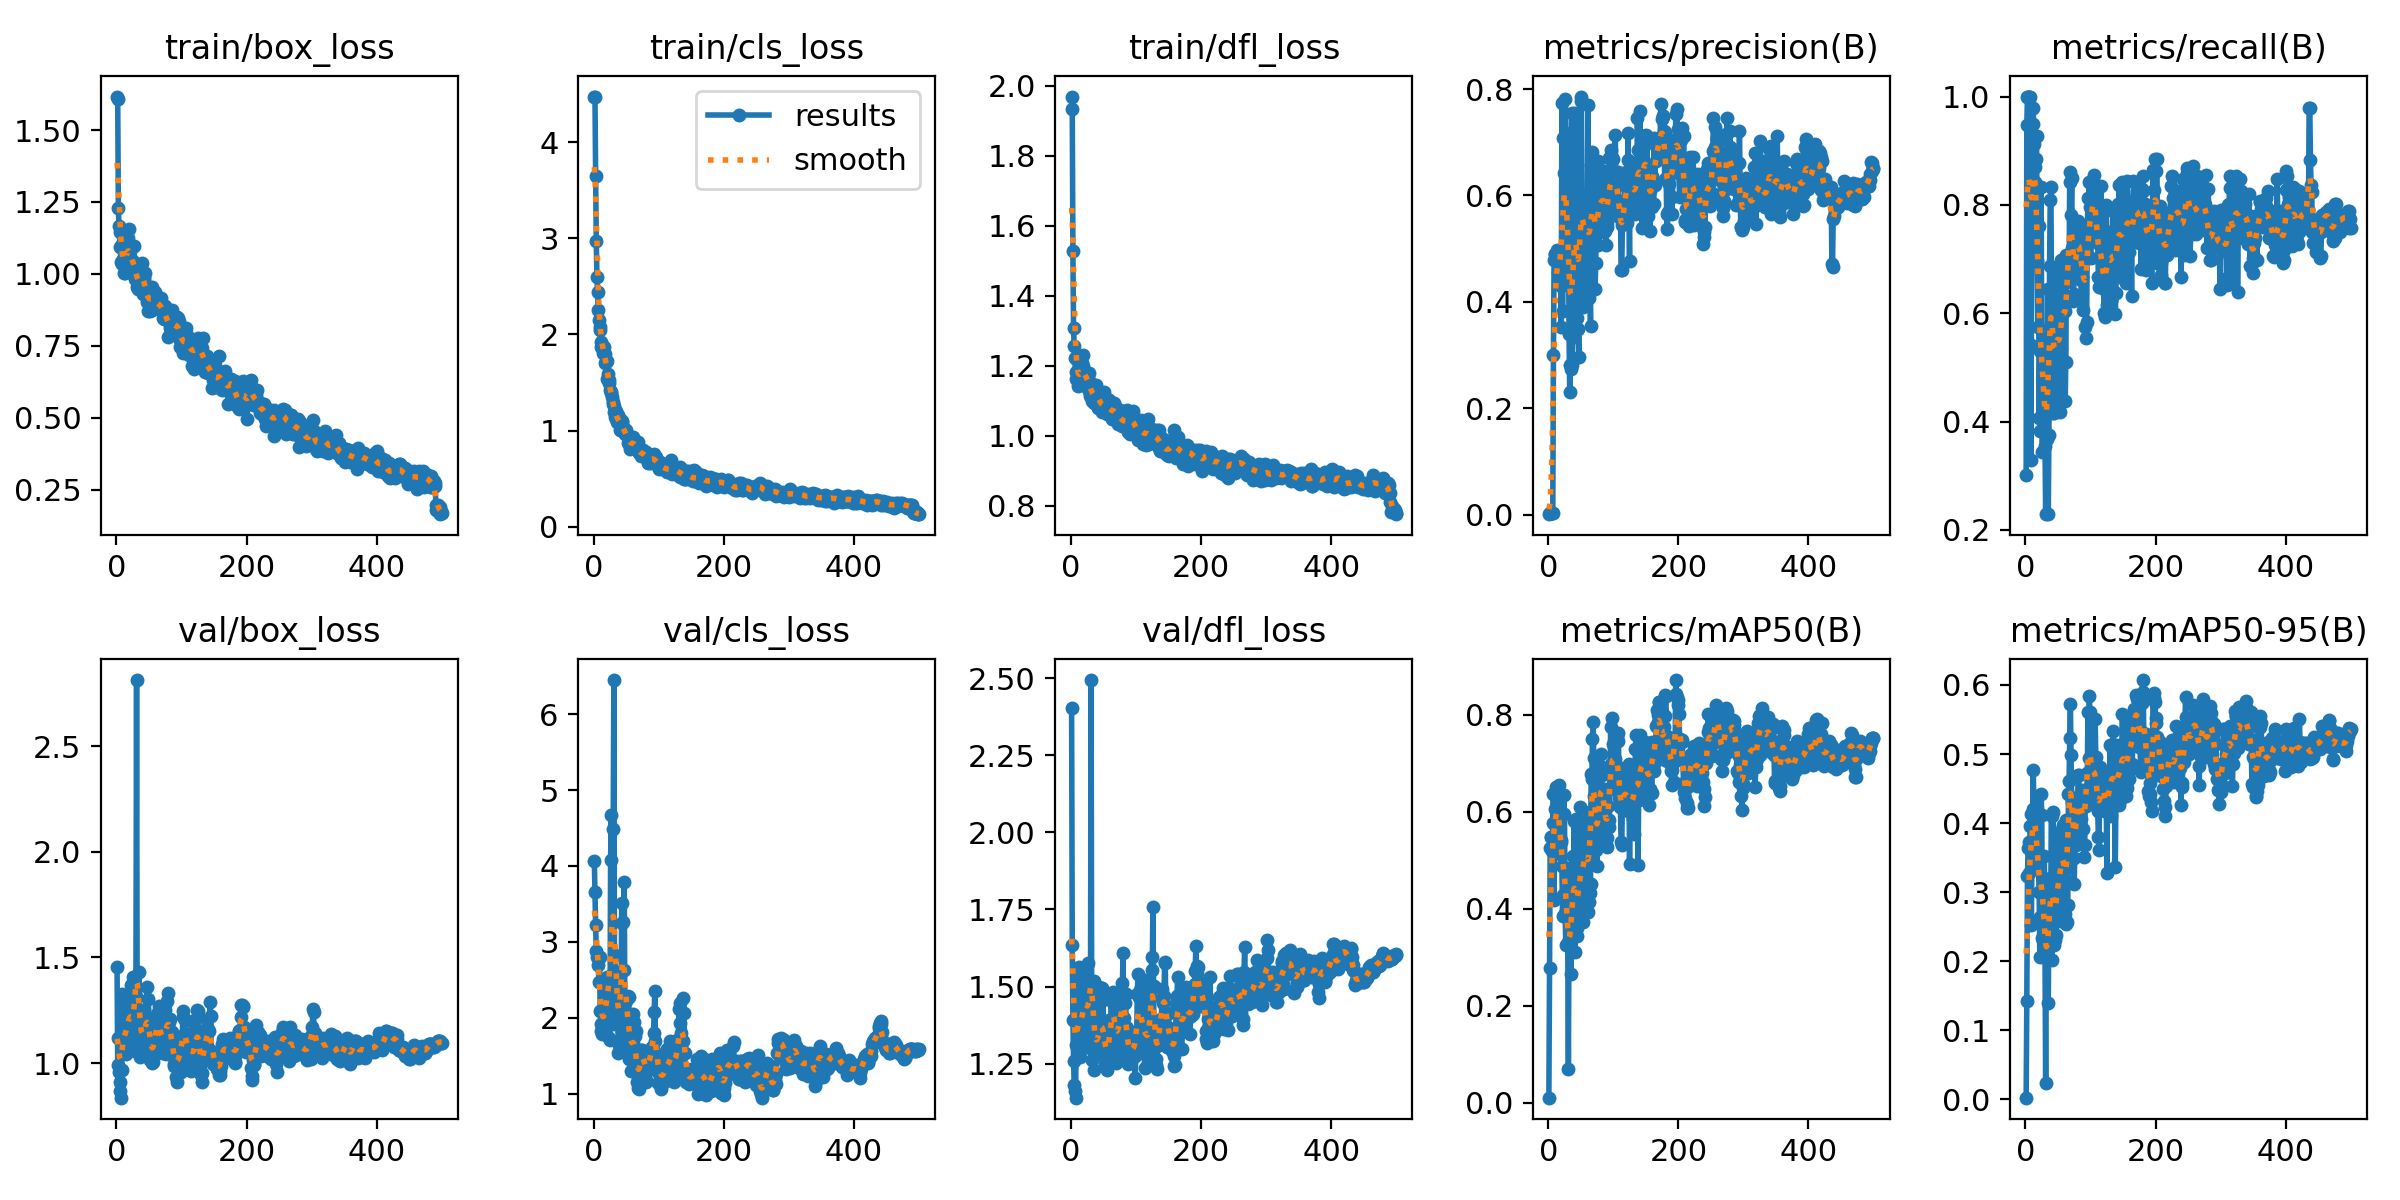

Data behind this chart, as committed beside it:
epoch, time, train/box_loss, train/cls_loss, train/dfl_loss, metrics/precision(B), metrics/recall(B), metrics/mAP50(B), metrics/mAP50-95(B), val/box_loss, val/cls_loss, val/dfl_loss, lr/pg0, lr/pg1, lr/pg2
1, 7.537, 1.616, 4.473, 1.969, 0.00102, 0.3021, 0.01054, 0.00239, 1.455, 4.07, 2.403, 6.668e-05, 6.668e-05, 6.668e-05
2, 10.66, 1.607, 4.473, 1.935, 0.00327, 0.9479, 0.2782, 0.1429, 0.9914, 3.651, 1.634, 0.0001497, 0.0001497, 0.0001497
3, 14.3, 1.228, 3.65, 1.529, 0.00333, 1, 0.5256, 0.3229, 1.116, 3.219, 1.393, 0.0002325, 0.0002325, 0.0002325
4, 18.78, 1.168, 2.975, 1.308, 0.00352, 1, 0.5489, 0.3635, 0.9556, 2.885, 1.26, 0.0003148, 0.0003148, 0.0003148
5, 22.73, 1.144, 2.601, 1.255, 0.00363, 1, 0.5488, 0.3721, 0.9091, 2.805, 1.181, 0.0003969, 0.0003969, 0.0003969
6, 26.49, 1.093, 2.439, 1.223, 0.00347, 1, 0.5201, 0.3278, 0.8697, 2.82, 1.16, 0.0004786, 0.0004786, 0.0004786
7, 30.31, 1.041, 2.256, 1.162, 0.00339, 1, 0.5776, 0.3954, 0.8358, 2.7, 1.14, 0.00056, 0.00056, 0.00056
8, 35.06, 1.035, 2.152, 1.182, 0.3001, 0.329, 0.6378, 0.4135, 0.9656, 2.471, 1.309, 0.0006411, 0.0006411, 0.0006411
9, 38.65, 1.105, 2.071, 1.225, 0.4791, 0.5408, 0.4177, 0.2524, 1.328, 2.795, 1.53, 0.0007219, 0.0007219, 0.0007219
10, 42.5, 1.053, 2.041, 1.181, 0.4907, 0.875, 0.5799, 0.3684, 1.199, 2.086, 1.469, 0.0008023, 0.0008023, 0.0008023
11, 47.15, 1.002, 1.917, 1.142, 0.49, 0.95, 0.6056, 0.4208, 1.11, 1.917, 1.364, 0.0008824, 0.0008824, 0.0008824
12, 51.15, 1.039, 1.868, 1.172, 0.4763, 0.9792, 0.6503, 0.4762, 1.078, 1.821, 1.294, 0.0009621, 0.0009621, 0.0009621
13, 54.78, 1.003, 1.888, 1.148, 0.4872, 0.9121, 0.6088, 0.4065, 1.197, 1.786, 1.562, 0.001042, 0.001042, 0.001042
14, 58.54, 1.033, 1.802, 1.154, 0.498, 0.8425, 0.6058, 0.4089, 1.043, 2.09, 1.27, 0.001121, 0.001121, 0.001121
15, 62.58, 1.078, 1.851, 1.198, 0.4564, 0.8705, 0.5905, 0.3964, 1.169, 2.12, 1.36, 0.001199, 0.001199, 0.001199
16, 66.43, 1.059, 1.868, 1.175, 0.4732, 0.8854, 0.6564, 0.387, 1.14, 1.796, 1.406, 0.001278, 0.001278, 0.001278
17, 69.84, 1.099, 1.801, 1.207, 0.4359, 0.9271, 0.6359, 0.4389, 1.129, 1.781, 1.327, 0.001356, 0.001356, 0.001356
18, 73.85, 1.124, 1.706, 1.2, 0.4619, 0.6957, 0.513, 0.3345, 1.251, 2.121, 1.442, 0.001434, 0.001434, 0.001434
19, 78.23, 1.155, 1.712, 1.232, 0.4291, 0.5755, 0.5428, 0.3518, 1.305, 2.298, 1.452, 0.001511, 0.001511, 0.001511
20, 81.97, 1.048, 1.725, 1.167, 0.3533, 0.7612, 0.5372, 0.3346, 1.152, 2.542, 1.392, 0.001588, 0.001588, 0.001588
21, 85.35, 1.051, 1.535, 1.143, 0.7734, 0.4062, 0.4893, 0.3, 1.191, 2.345, 1.483, 0.001601, 0.001601, 0.001601
22, 90.17, 1.043, 1.584, 1.177, 0.3837, 0.5312, 0.3847, 0.2066, 1.275, 2.194, 1.512, 0.001598, 0.001598, 0.001598
23, 93.91, 1.085, 1.521, 1.182, 0.7075, 0.3823, 0.4296, 0.2635, 1.37, 2.382, 1.557, 0.001594, 0.001594, 0.001594
24, 97.58, 1.049, 1.498, 1.141, 0.5007, 0.8333, 0.6352, 0.4423, 1.126, 1.734, 1.353, 0.001591, 0.001591, 0.001591
25, 101.6, 1.016, 1.424, 1.172, 0.6427, 0.5312, 0.5965, 0.4122, 1.069, 1.71, 1.31, 0.001588, 0.001588, 0.001588
26, 106.4, 1.035, 1.397, 1.167, 0.7817, 0.3438, 0.3907, 0.2337, 1.409, 4.076, 1.578, 0.001584, 0.001584, 0.001584
27, 109.9, 1.096, 1.39, 1.178, 0.7177, 0.4099, 0.3263, 0.2299, 1.067, 4.672, 1.354, 0.001581, 0.001581, 0.001581
28, 113.4, 0.9822, 1.344, 1.127, 0.4544, 0.5417, 0.4802, 0.3154, 1.057, 1.933, 1.313, 0.001578, 0.001578, 0.001578
29, 117.4, 1.037, 1.297, 1.149, 0.5267, 0.5521, 0.4847, 0.3518, 1.065, 1.922, 1.302, 0.001575, 0.001575, 0.001575
30, 121.9, 1.004, 1.272, 1.114, 0.6956, 0.3542, 0.3313, 0.2104, 1.316, 4.492, 1.416, 0.001571, 0.001571, 0.001571
31, 125.4, 0.953, 1.189, 1.129, 0.6035, 0.2292, 0.07028, 0.02308, 2.814, 6.45, 2.494, 0.001568, 0.001568, 0.001568
32, 129.1, 1.023, 1.256, 1.149, 0.3406, 0.3654, 0.3794, 0.2528, 1.091, 2.622, 1.261, 0.001565, 0.001565, 0.001565
33, 133.2, 0.947, 1.14, 1.1, 0.2306, 0.3681, 0.3242, 0.2031, 1.139, 2.827, 1.297, 0.001561, 0.001561, 0.001561
34, 137.1, 0.9461, 1.204, 1.123, 0.2809, 0.6453, 0.399, 0.2542, 1.197, 1.919, 1.338, 0.001558, 0.001558, 0.001558
35, 140.8, 0.9748, 1.119, 1.12, 0.2734, 0.2292, 0.2663, 0.1398, 1.433, 2.224, 1.517, 0.001555, 0.001555, 0.001555
36, 144.5, 0.9544, 1.084, 1.094, 0.7555, 0.375, 0.3718, 0.2661, 1.026, 2.567, 1.23, 0.001551, 0.001551, 0.001551
37, 149.3, 0.9816, 1.124, 1.1, 0.2809, 0.6875, 0.4199, 0.2896, 1.139, 2.036, 1.326, 0.001548, 0.001548, 0.001548
38, 153, 1.033, 1.158, 1.135, 0.4124, 0.8086, 0.5087, 0.3209, 1.13, 1.531, 1.285, 0.001545, 0.001545, 0.001545
39, 156.5, 1.037, 1.077, 1.145, 0.3337, 0.8333, 0.4743, 0.3164, 1.101, 1.641, 1.306, 0.001542, 0.001542, 0.001542
40, 161.1, 0.9984, 1.121, 1.127, 0.5805, 0.625, 0.5822, 0.4101, 1.085, 1.63, 1.283, 0.001538, 0.001538, 0.001538
41, 165, 0.9299, 1.006, 1.081, 0.7549, 0.4167, 0.3114, 0.2015, 1.172, 2.259, 1.339, 0.001535, 0.001535, 0.001535
42, 168.4, 0.9897, 1.056, 1.122, 0.5411, 0.6354, 0.5863, 0.4163, 1.047, 1.927, 1.292, 0.001532, 0.001532, 0.001532
43, 172.2, 0.9808, 1.084, 1.106, 0.6327, 0.4792, 0.3711, 0.2321, 1.252, 3.507, 1.498, 0.001528, 0.001528, 0.001528
44, 176.8, 1.004, 1.098, 1.105, 0.369, 0.4167, 0.344, 0.2234, 1.099, 3.254, 1.296, 0.001525, 0.001525, 0.001525
45, 180.8, 0.9227, 1.033, 1.08, 0.512, 0.4688, 0.3612, 0.2303, 1.199, 3.258, 1.331, 0.001522, 0.001522, 0.001522
46, 184.3, 0.9505, 1.001, 1.106, 0.3486, 0.5147, 0.4169, 0.2822, 1.103, 2.626, 1.306, 0.001518, 0.001518, 0.001518
47, 188.5, 0.9014, 0.9886, 1.068, 0.297, 0.5729, 0.4069, 0.2384, 1.358, 3.785, 1.496, 0.001515, 0.001515, 0.001515
48, 192.6, 0.8724, 0.9601, 1.078, 0.4255, 0.6825, 0.4341, 0.2913, 1.186, 2.032, 1.342, 0.001512, 0.001512, 0.001512
49, 196.2, 0.9096, 1.004, 1.093, 0.4901, 0.637, 0.6103, 0.3779, 1.302, 1.854, 1.458, 0.001509, 0.001509, 0.001509
50, 199.7, 0.9278, 0.9601, 1.091, 0.7776, 0.5, 0.5106, 0.3218, 1.211, 2.221, 1.371, 0.001505, 0.001505, 0.001505
51, 204.3, 0.9554, 0.952, 1.124, 0.786, 0.4733, 0.4948, 0.317, 1.164, 1.916, 1.343, 0.001502, 0.001502, 0.001502
52, 208, 0.872, 0.8685, 1.07, 0.5889, 0.5625, 0.4802, 0.3294, 1.015, 1.746, 1.248, 0.001499, 0.001499, 0.001499
53, 211.7, 0.9259, 0.9522, 1.074, 0.4731, 0.4174, 0.3726, 0.2585, 1.055, 2.287, 1.3, 0.001495, 0.001495, 0.001495
54, 215.5, 0.8727, 0.8847, 1.076, 0.3896, 0.5351, 0.4018, 0.2884, 0.9992, 2.275, 1.241, 0.001492, 0.001492, 0.001492
55, 219.9, 0.9551, 0.895, 1.104, 0.5888, 0.6979, 0.5642, 0.3885, 1.066, 1.459, 1.328, 0.001489, 0.001489, 0.001489
56, 223.5, 0.8861, 0.8116, 1.063, 0.508, 0.6323, 0.5314, 0.3835, 1.005, 1.656, 1.228, 0.001485, 0.001485, 0.001485
57, 227.3, 0.9273, 0.8703, 1.071, 0.5341, 0.6362, 0.5753, 0.3966, 1.058, 1.554, 1.303, 0.001482, 0.001482, 0.001482
58, 231.3, 0.9211, 0.8326, 1.089, 0.5776, 0.6354, 0.5821, 0.3939, 1.064, 1.295, 1.274, 0.001479, 0.001479, 0.001479
59, 235.7, 0.9353, 0.8531, 1.103, 0.4799, 0.6194, 0.4923, 0.3212, 1.191, 1.632, 1.392, 0.001476, 0.001476, 0.001476
60, 239.4, 0.8912, 0.9327, 1.063, 0.4753, 0.6042, 0.507, 0.3333, 1.114, 1.673, 1.311, 0.001472, 0.001472, 0.001472
... 440 more rows
